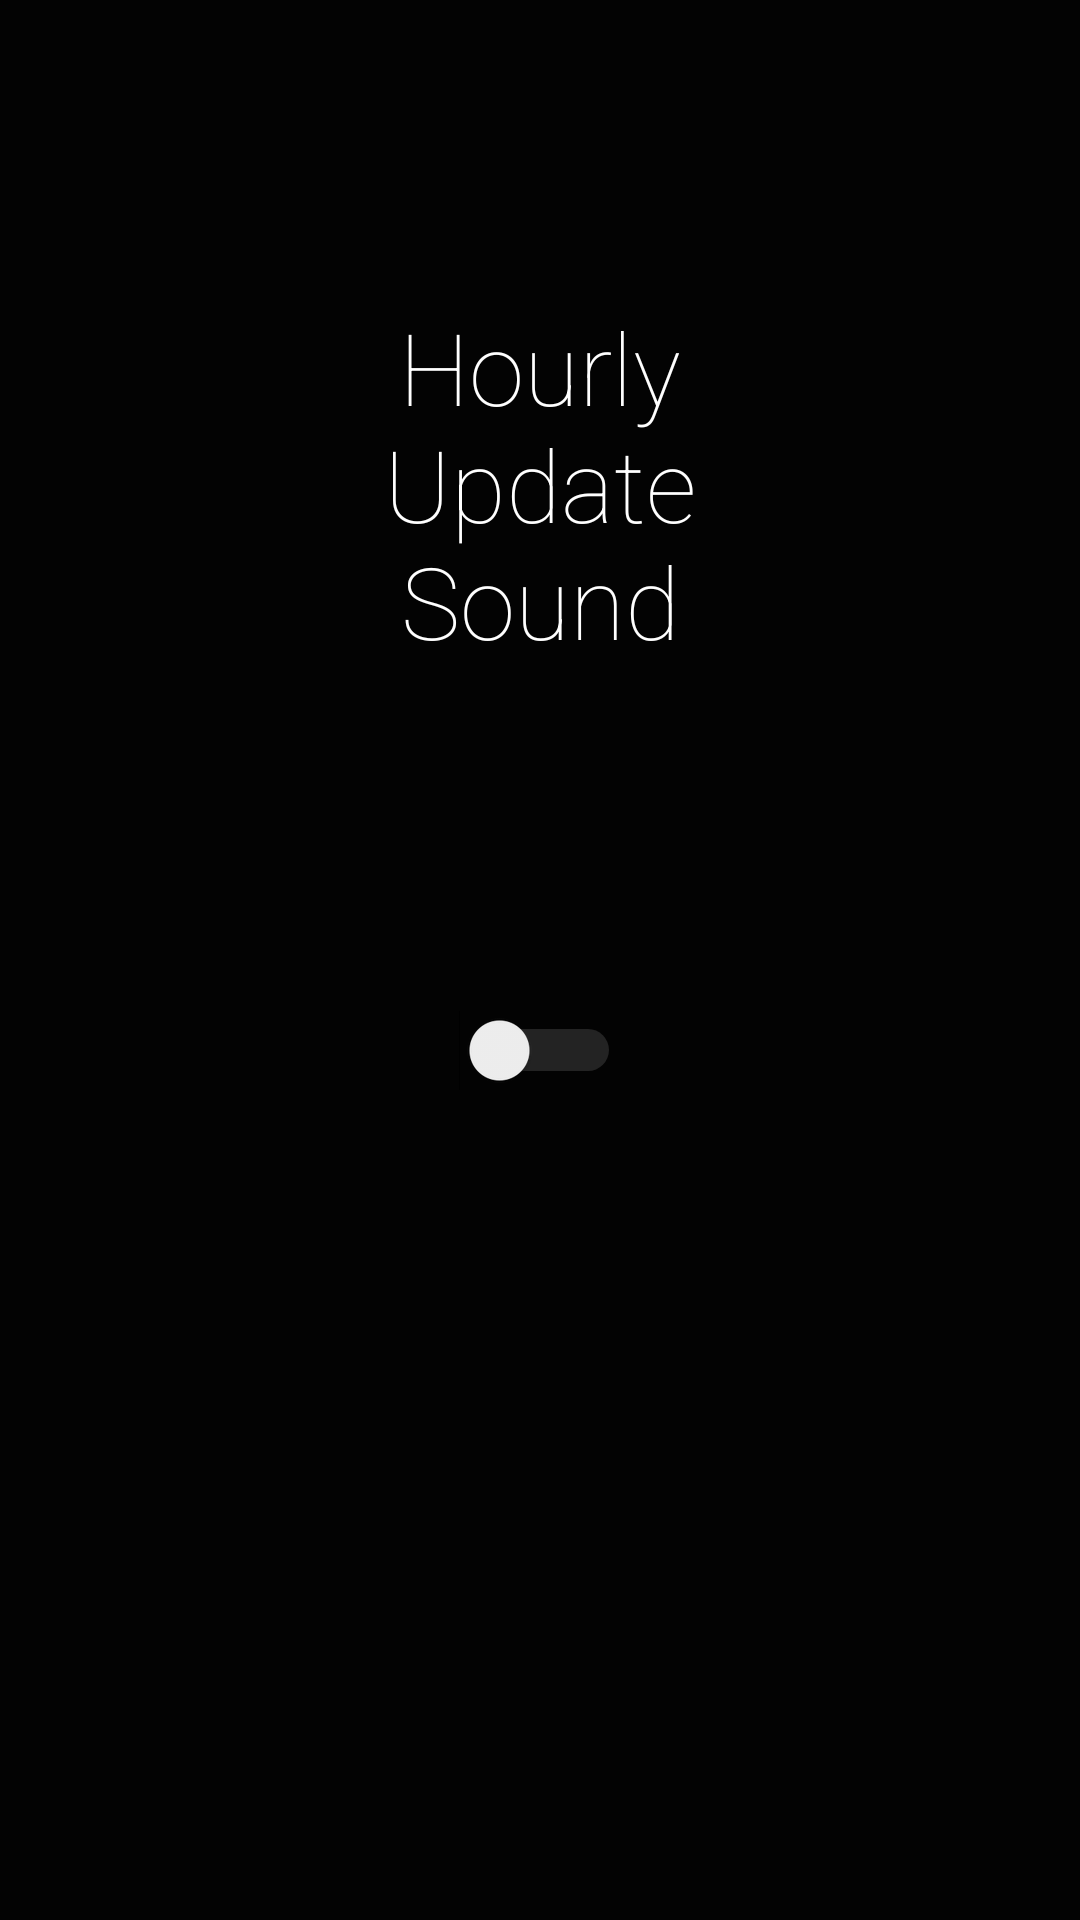

Here is an Android app screen rendered from its layout file. Give the layout XML and the strings, colors and styles it references.
<!-- AndroidManifest.xml: application theme Theme.SmartWallClock -->
<!-- res/layout/audio_settinga.xml -->
<?xml version="1.0" encoding="utf-8"?>
<androidx.constraintlayout.widget.ConstraintLayout xmlns:android="http://schemas.android.com/apk/res/android"
    xmlns:app="http://schemas.android.com/apk/res-auto"
    xmlns:tools="http://schemas.android.com/tools"
    android:layout_width="match_parent"
    android:layout_height="match_parent"
    android:background="#030303"
    android:keepScreenOn="true"
    android:orientation="horizontal"
    tools:context=".audioSetting">

    <TextView
        android:id="@+id/textView"
        android:layout_width="0dp"
        android:layout_height="wrap_content"
        android:layout_marginStart="100dp"
        android:layout_marginTop="100dp"
        android:layout_marginEnd="100dp"
        android:fontFamily="sans-serif-thin"
        android:text="Hourly Update Sound"
        android:textAlignment="center"
        android:textColor="@color/white"
        android:textSize="100px"
        app:layout_constraintBottom_toBottomOf="parent"
        app:layout_constraintEnd_toEndOf="parent"
        app:layout_constraintHorizontal_bias="0.0"
        app:layout_constraintStart_toStartOf="parent"
        app:layout_constraintTop_toTopOf="parent"
        app:layout_constraintVertical_bias="0.0" />

    <Switch
        android:id="@+id/switch1"
        android:layout_width="wrap_content"
        android:layout_height="wrap_content"
        android:trackTint="#808080"
        app:layout_constraintBottom_toBottomOf="parent"
        app:layout_constraintEnd_toEndOf="parent"
        app:layout_constraintStart_toStartOf="parent"
        app:layout_constraintTop_toBottomOf="@+id/textView"
        app:layout_constraintVertical_bias="0.292" />

</androidx.constraintlayout.widget.ConstraintLayout>
<!-- resources referenced by this layout -->
<resources>
  <style name="Theme.SmartWallClock" parent="Theme.MaterialComponents.DayNight.NoActionBar">
          
          <item name="colorPrimary">#2C2C29</item>
          <item name="colorPrimaryVariant">@color/material_on_background_emphasis_medium</item>
          <item name="colorOnPrimary">@color/white</item>
          
          <item name="colorSecondary">@color/white</item>
          <item name="colorSecondaryVariant">@color/white</item>
          <item name="colorOnSecondary">@color/black</item>
          
          <item name="android:statusBarColor" tools:targetApi="l">?attr/colorPrimaryVariant</item>
          
      </style>
  <!-- not gathered from this repository: default colours our renderer supplied (Android Studio template values) -->
  <color name="black">#FF000000</color>
  <color name="white">#FFFFFFFF</color>
</resources>
